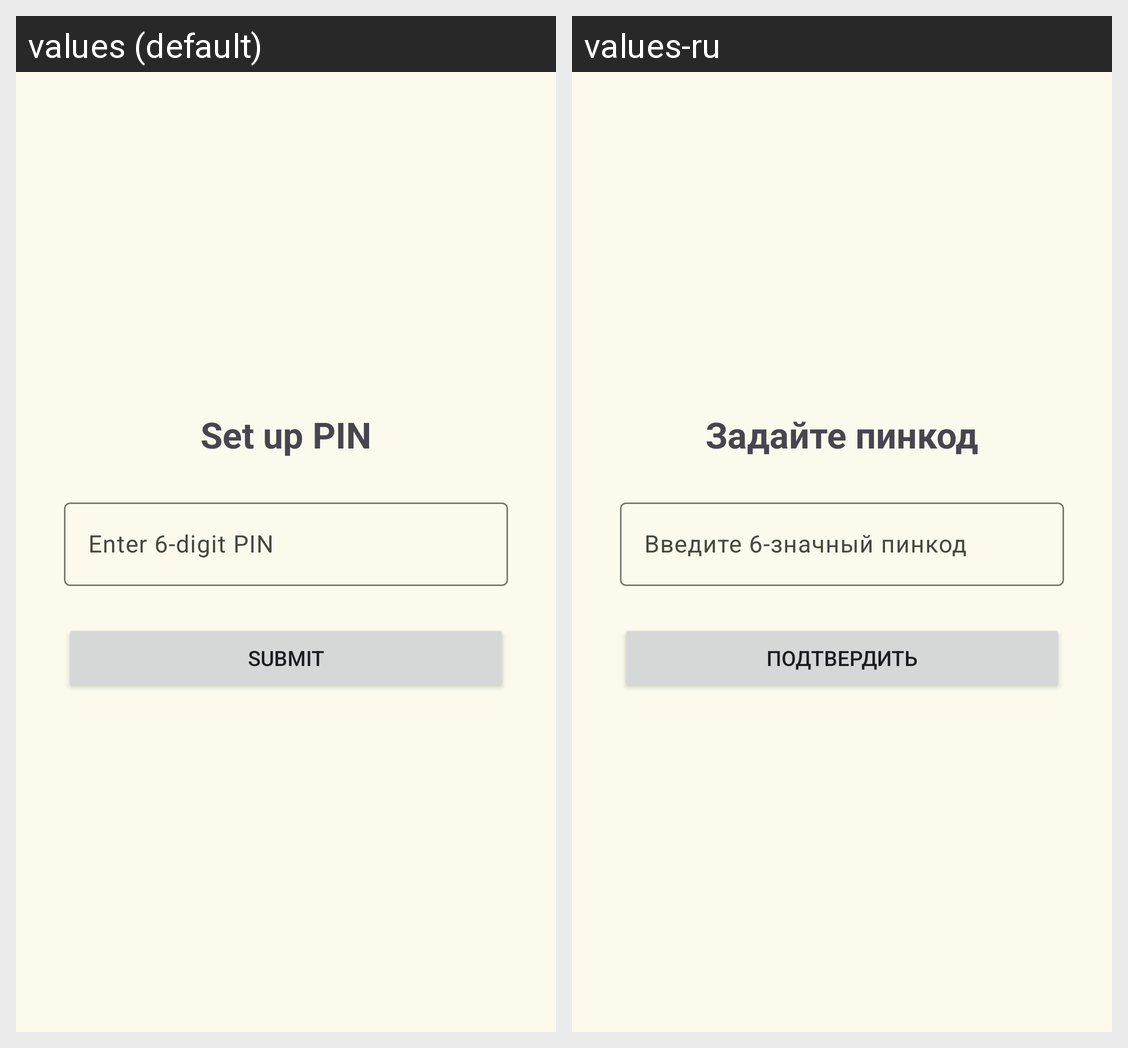

For this localized Android screen grid, give each drawn string resource with its value in every locale shown.
Android screen res/layout/activity_pin_setup.xml rendered under 2 locales, left to right: values (default), values-ru. Device: Nexus 5 (rendered at 1080×1920; each locale shown at half size, 540×960, under a caption strip naming it); theme Theme.PasswordManager.
Strings drawn on this screen, with the default value and each locale's value (text and hints the layout hard-codes, and strings that could not be matched under every locale, appear in the picture but are not listed):

set_up_pin
  values: Set up PIN
  values-ru: Задайте пинкод

enter_digit_pin
  values: Enter 6-digit PIN
  values-ru: Введите 6-значный пинкод

submit
  values: Submit
  values-ru: Подтвердить
